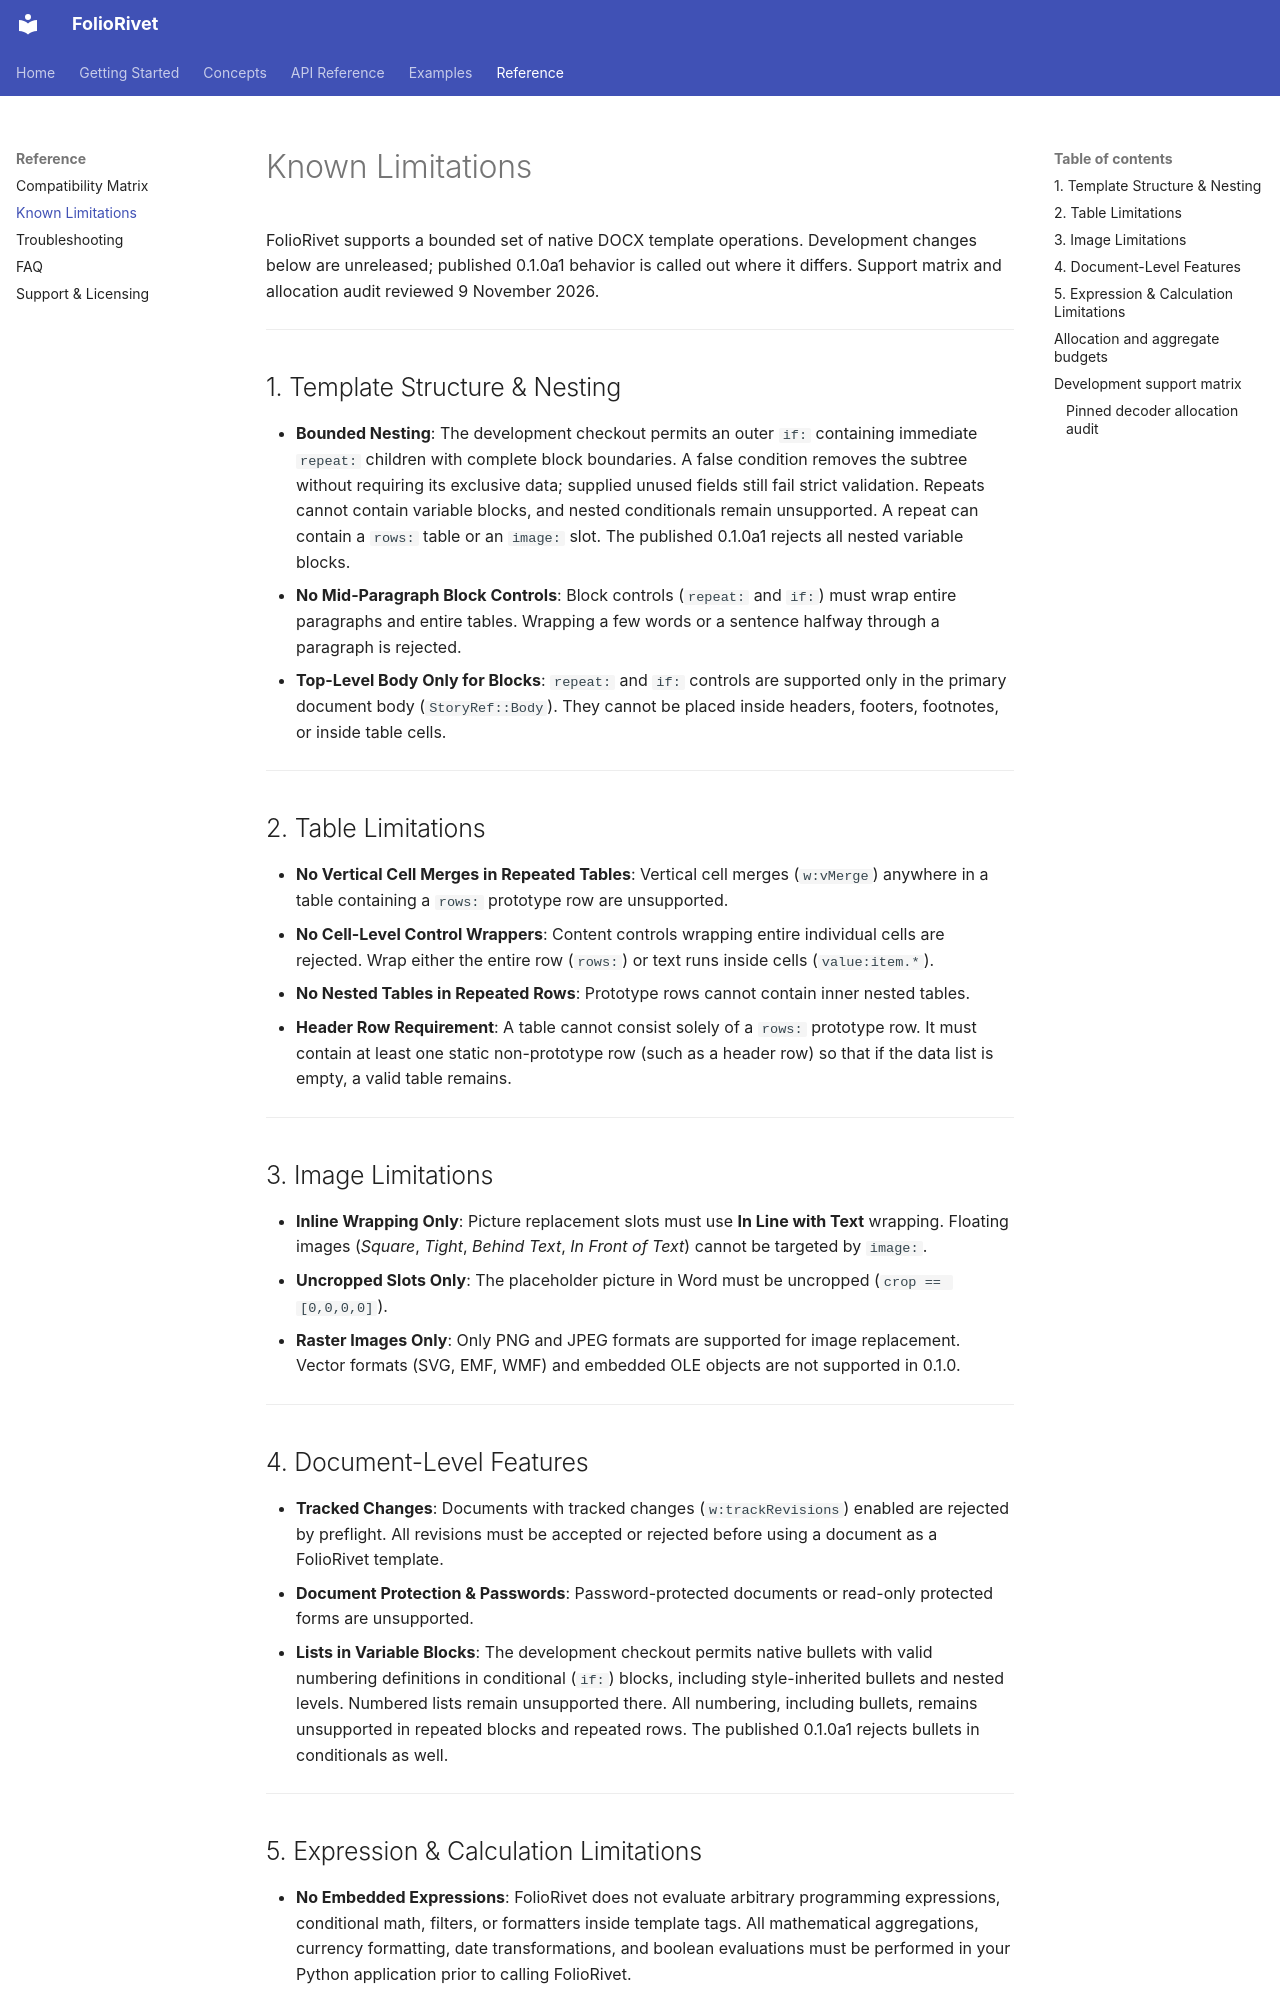

repository: yusufchestermorris/foliorivet · page: reference/limitations/index.html · generator: mkdocs

# Known Limitations

FolioRivet supports a bounded set of native DOCX template operations. Development
changes below are unreleased; published 0.1.0a1 behavior is called out where it
differs. Support matrix and allocation audit reviewed 9 November 2026.

---

## 1. Template Structure & Nesting

- **Bounded Nesting**:
  The development checkout permits an outer `if:` containing immediate `repeat:` children with complete block boundaries. A false condition removes the subtree without requiring its exclusive data; supplied unused fields still fail strict validation. Repeats cannot contain variable blocks, and nested conditionals remain unsupported. A repeat can contain a `rows:` table or an `image:` slot. The published 0.1.0a1 rejects all nested variable blocks.
- **No Mid-Paragraph Block Controls**:
  Block controls (`repeat:` and `if:`) must wrap entire paragraphs and entire tables. Wrapping a few words or a sentence halfway through a paragraph is rejected.
- **Top-Level Body Only for Blocks**:
  `repeat:` and `if:` controls are supported only in the primary document body (`StoryRef::Body`). They cannot be placed inside headers, footers, footnotes, or inside table cells.

---

## 2. Table Limitations

- **No Vertical Cell Merges in Repeated Tables**:
  Vertical cell merges (`w:vMerge`) anywhere in a table containing a `rows:` prototype row are unsupported.
- **No Cell-Level Control Wrappers**:
  Content controls wrapping entire individual cells are rejected. Wrap either the entire row (`rows:`) or text runs inside cells (`value:item.*`).
- **No Nested Tables in Repeated Rows**:
  Prototype rows cannot contain inner nested tables.
- **Header Row Requirement**:
  A table cannot consist solely of a `rows:` prototype row. It must contain at least one static non-prototype row (such as a header row) so that if the data list is empty, a valid table remains.

---

## 3. Image Limitations

- **Inline Wrapping Only**:
  Picture replacement slots must use **In Line with Text** wrapping. Floating images (*Square*, *Tight*, *Behind Text*, *In Front of Text*) cannot be targeted by `image:`.
- **Uncropped Slots Only**:
  The placeholder picture in Word must be uncropped (`crop == [0,0,0,0]`).
- **Raster Images Only**:
  Only PNG and JPEG formats are supported for image replacement. Vector formats (SVG, EMF, WMF) and embedded OLE objects are not supported in 0.1.0.

---

## 4. Document-Level Features

- **Tracked Changes**:
  Documents with tracked changes (`w:trackRevisions`) enabled are rejected by preflight. All revisions must be accepted or rejected before using a document as a FolioRivet template.
- **Document Protection & Passwords**:
  Password-protected documents or read-only protected forms are unsupported.
- **Lists in Variable Blocks**:
  The development checkout permits native bullets with valid numbering definitions in conditional (`if:`) blocks, including style-inherited bullets and nested levels. Numbered lists remain unsupported there. All numbering, including bullets, remains unsupported in repeated blocks and repeated rows. The published 0.1.0a1 rejects bullets in conditionals as well.

---

## 5. Expression & Calculation Limitations

- **No Embedded Expressions**:
  FolioRivet does not evaluate arbitrary programming expressions, conditional math, filters, or formatters inside template tags. All mathematical aggregations, currency formatting, date transformations, and boolean evaluations must be performed in your Python application prior to calling FolioRivet.
- **Strict Bidirectional Key Mapping**:
  All declared template targets must receive values, and all leaf keys in your context dictionary must map to declared targets. Supplying extra, unused keys in your context raises an error.
